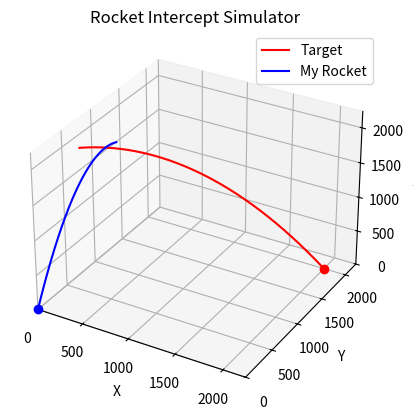

Write the Python code that produced this figure.
import numpy as np
import math
import matplotlib.pyplot as plt
from mpl_toolkits.mplot3d import Axes3D
import matplotlib.animation as animation

# --- Тұрақтылар ---
g = np.array([0, 0, -9.81])  # Ауырлық үдеуі (m/s^2)
dt = 0.05  # Уақыт қадамы (s)
time_limit = 20  # Симуляция уақыты (s)

# --- Физикалық симуляция функциясы (Эйлер әдісі) ---
def simulate_rocket(pos_init, vel_init, k_drag=0.01, mass=1.0):
    pos = np.array(pos_init, dtype=float)
    vel = np.array(vel_init, dtype=float)
    trajectory = [pos.copy()]
    
    t = 0
    while t < time_limit and pos[2] >= 0: # Жерге тигенше ұшады
        # Ауа кедергісі ( жылдамдыққа пропорционал)
        # F_drag = -k * v
        drag = -k_drag * vel
        
        # Жалпы күш: F = F_drag + F_gravity (F = ma, m=1)
        force = drag + mass * g
        
        # Интегралдау (жылдамдық пен орынды жаңарту)
        vel += force / mass * dt
        pos += vel * dt
        
        trajectory.append(pos.copy())
        t += dt
    
    return np.array(trajectory)

# --- Бұрыштарды (градус) векторға (v) айналдыру ---
def angles_to_vector(azimuth_deg, elevation_deg, speed):
    azimuth_rad = math.radians(azimuth_deg)
    elevation_rad = math.radians(elevation_deg)
    
    vx = speed * math.cos(elevation_rad) * math.cos(azimuth_rad)
    vy = speed * math.cos(elevation_rad) * math.sin(azimuth_rad)
    vz = speed * math.sin(elevation_rad)
    
    return np.array([vx, vy, vz])

# ==========================================
# --- Симуляция параметрлері ---
# ==========================================

# 1. Нысана ракетасы (Target)
target_start = [2000, 2000, 0] # Бастапқы орны (x, y, z)
target_angles = angles_to_vector(azimuth_deg=-135, elevation_deg=60, speed=250) # Бағыты
target_drag = 0.005 # Ауа кедергісі (жіңішке)

# 2. Сенің ракетаң (Interceptor)
my_start = [0, 0, 0] # Сенің орның
# !!! МЫНА ЖЕРДІ ӨЗГЕРТ: Тигізу үшін бұрыштарды тап !!!
my_azimuth = 45 # Азимут бұрышы (0-360 градус, x осінен бастап)
my_elevation = 79 # Биіктік бұрышы (0-90 градус)
my_speed = 229 # Ракетаның жылдамдығы
my_angles = angles_to_vector(azimuth_deg=my_azimuth, elevation_deg=my_elevation, speed=my_speed)
my_drag = 0.01 # Ауа кедергісі (сәл жоғары)

# --- Симуляцияны іске қосу ---
target_traj = simulate_rocket(target_start, target_angles, k_drag=target_drag)
my_traj = simulate_rocket(my_start, my_angles, k_drag=my_drag)

# ==========================================
# --- 3D Визуализация (Matplotlib) ---
# ==========================================

fig = plt.figure()
ax = fig.add_subplot(111, projection='3d')

# Траектория сызықтары
line_target, = ax.plot(target_traj[:, 0], target_traj[:, 1], target_traj[:, 2], 'r-', label='Target')
line_my, = ax.plot(my_traj[:, 0], my_traj[:, 1], my_traj[:, 2], 'b-', label='My Rocket')

# Ракета нүктелері
point_target, = ax.plot([target_traj[0, 0]], [target_traj[0, 1]], [target_traj[0, 2]], 'ro')
point_my, = ax.plot([my_traj[0, 0]], [my_traj[0, 1]], [my_traj[0, 2]], 'bo')

ax.set_xlabel('X')
ax.set_ylabel('Y')
ax.set_zlabel('Z')
ax.set_title('Rocket Intercept Simulator')
ax.legend()

# Масштабты теңестіру
max_range = np.max([np.max(np.abs(target_traj)), np.max(np.abs(my_traj))])
ax.set_xlim(0, max_range)
ax.set_ylim(0, max_range)
ax.set_zlim(0, max_range)

# --- Анимация ---
# --- Анимацияны түзетілген нұсқасы ---
# Соқтығысу радиусы (метрмен)
collision_radius = 50 

def update(i):
    # Екі ракетаның қазіргі орнын аламыз
    if i < len(target_traj) and i < len(my_traj):
        pos_t = target_traj[i]
        pos_m = my_traj[i]
        
        # Арақашықтықты есептеу (Пифагор теоремасы 3D-де)
        distance = np.linalg.norm(pos_t - pos_m)
        
        if distance < collision_radius:
            print(f"БОМ! Соқтығысу болды! Арақашықтық: {distance:.2f} м")
            ani.event_source.stop() # Анимацияны тоқтату
            return point_target, point_my
            
    # Нүктелерді жаңарту (сен жазған түзетілген код)
    if i < len(target_traj):
        point_target.set_data([target_traj[i, 0]], [target_traj[i, 1]])
        point_target.set_3d_properties([target_traj[i, 2]])
    if i < len(my_traj):
        point_my.set_data([my_traj[i, 0]], [my_traj[i, 1]])
        point_my.set_3d_properties([my_traj[i, 2]])
        
    return point_target, point_my

# Анимацияны іске қосу
num_frames = max(len(target_traj), len(my_traj))
ani = animation.FuncAnimation(fig, update, frames=num_frames, interval=20, blit=True)

plt.show()
